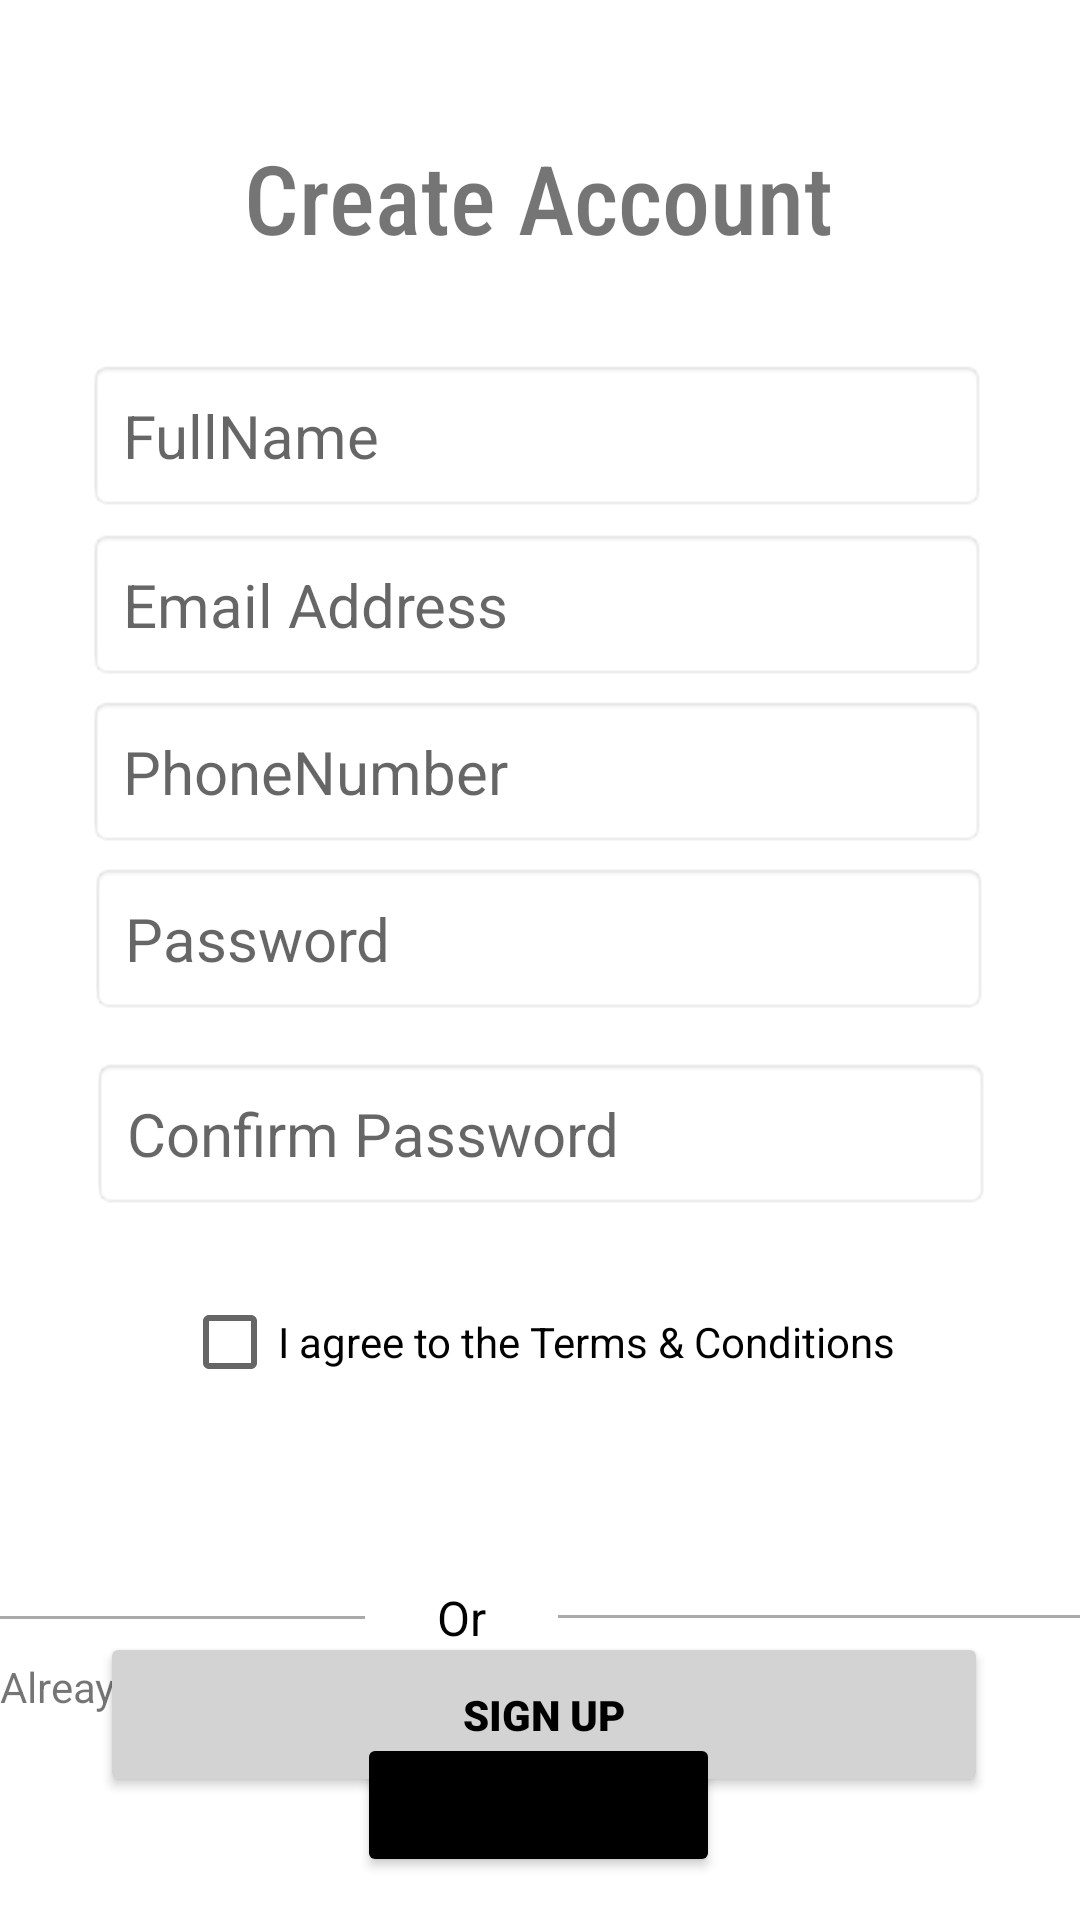

Here is an Android app screen rendered from its layout file. Give the layout XML and the strings, colors and styles it references.
<!-- AndroidManifest.xml: application theme Theme.YourAppName -->
<!-- res/layout/activity_register.xml -->
<?xml version="1.0" encoding="utf-8"?>
<androidx.constraintlayout.widget.ConstraintLayout xmlns:android="http://schemas.android.com/apk/res/android"
    xmlns:app="http://schemas.android.com/apk/res-auto"
    xmlns:tools="http://schemas.android.com/tools"
    android:id="@+id/main"
    android:layout_width="match_parent"
    android:layout_height="match_parent"
    tools:context=".RegisterActivity">


    <EditText
        android:id="@+id/editTextText15"
        android:layout_width="300dp"
        android:layout_height="wrap_content"
        android:background="@android:drawable/editbox_background"
        android:elevation="10dp"
        android:ems="10"
        android:hint="FullName"
        android:inputType="textEmailAddress"
        android:padding="12dp"
        android:textSize="20sp"
        android:visibility="visible"
        app:layout_constraintBottom_toBottomOf="@+id/registBackToMainBtn"

        app:layout_constraintEnd_toEndOf="parent"
        app:layout_constraintHorizontal_bias="0.486"
        app:layout_constraintStart_toStartOf="parent"
        app:layout_constraintTop_toTopOf="parent"
        app:layout_constraintVertical_bias="0.208" />


    <EditText
        android:id="@+id/editTextText16"
        android:layout_width="300dp"
        android:layout_height="wrap_content"
        android:background="@android:drawable/editbox_background"
        android:elevation="10dp"
        android:ems="10"
        android:hint="Email Address"
        android:inputType="textEmailAddress"
        android:padding="12dp"
        android:textSize="20sp"
        android:visibility="visible"
        app:layout_constraintBottom_toBottomOf="@+id/registBackToMainBtn"

        app:layout_constraintEnd_toEndOf="parent"
        app:layout_constraintHorizontal_bias="0.486"
        app:layout_constraintStart_toStartOf="parent"
        app:layout_constraintTop_toTopOf="parent"
        app:layout_constraintVertical_bias="0.306" />

    <EditText
        android:id="@+id/editTextText14"
        android:layout_width="300dp"
        android:layout_height="wrap_content"
        android:background="@android:drawable/editbox_background"
        android:elevation="10dp"
        android:ems="10"
        android:hint="Password"
        android:importantForAutofill="no"
        android:inputType="textPassword"
        android:padding="12dp"
        android:textSize="20sp"
        android:visibility="visible"
        app:layout_constraintBottom_toBottomOf="@+id/registBackToMainBtn"
        app:layout_constraintEnd_toEndOf="parent"
        app:layout_constraintHorizontal_bias="0.495"
        app:layout_constraintStart_toStartOf="parent"
        app:layout_constraintTop_toTopOf="parent" /><![CDATA[

    />


    ]]>

    <EditText
        android:id="@+id/editTextText18"
        android:layout_width="300dp"
        android:layout_height="wrap_content"
        android:background="@android:drawable/editbox_background"
        android:elevation="10dp"
        android:ems="10"
        android:hint="Confirm Password"
        android:inputType="textPassword"
        android:padding="12dp"
        android:textSize="20sp"
        android:visibility="visible"
        app:layout_constraintBottom_toBottomOf="parent"
        app:layout_constraintEnd_toEndOf="parent"
        app:layout_constraintHorizontal_bias="0.504"
        app:layout_constraintStart_toStartOf="parent"
        app:layout_constraintTop_toTopOf="parent"
        app:layout_constraintVertical_bias="0.598" />

    <TextView
        android:id="@+id/registerHeaderText"
        android:layout_width="wrap_content"
        android:layout_height="wrap_content"
        android:fontFamily="sans-serif-condensed-medium"
        android:text="Create Account"
        android:textSize="32sp"
        app:layout_constraintBottom_toBottomOf="parent"
        app:layout_constraintEnd_toEndOf="parent"
        app:layout_constraintHorizontal_bias="0.497"
        app:layout_constraintStart_toStartOf="parent"
        app:layout_constraintTop_toTopOf="parent"
        app:layout_constraintVertical_bias="0.074" />

    <EditText
        android:id="@+id/editTextText12"
        android:layout_width="300dp"
        android:layout_height="wrap_content"
        android:background="@android:drawable/editbox_background"
        android:elevation="10dp"
        android:ems="10"
        android:hint="PhoneNumber"
        android:inputType="number"
        android:padding="12dp"
        android:textSize="20sp"

        android:visibility="visible"
        app:layout_constraintBottom_toBottomOf="@+id/registBackToMainBtn"
        app:layout_constraintEnd_toEndOf="parent"
        app:layout_constraintHorizontal_bias="0.486"
        app:layout_constraintStart_toStartOf="parent"
        app:layout_constraintTop_toTopOf="parent"
        app:layout_constraintVertical_bias="0.403" />

    <CheckBox
        android:id="@+id/checkBox"
        android:layout_width="wrap_content"
        android:layout_height="wrap_content"
        android:text="I agree to the Terms &amp; Conditions"
        app:layout_constraintBottom_toBottomOf="parent"
        app:layout_constraintEnd_toEndOf="parent"
        app:layout_constraintHorizontal_bias="0.497"
        app:layout_constraintStart_toStartOf="parent"
        app:layout_constraintTop_toTopOf="parent"
        app:layout_constraintVertical_bias="0.715"
        tools:ignore="HardcodedText" />

    <Button
        android:id="@+id/button3"
        android:layout_width="296dp"
        android:layout_height="55dp"
        android:layout_marginTop="544dp"
        android:backgroundTint="#D3D3D3"
        android:fontFamily="sans-serif-black"
        android:text="SIGN UP"
        android:textColor="@color/black"
        android:textStyle="bold"
        app:layout_constraintBottom_toBottomOf="@+id/registBackToMainBtn"
        app:layout_constraintEnd_toEndOf="parent"
        app:layout_constraintHorizontal_bias="0.521"
        app:layout_constraintStart_toStartOf="parent"
        app:layout_constraintTop_toTopOf="parent"
        app:layout_constraintVertical_bias="0.0" />

    <androidx.constraintlayout.widget.ConstraintLayout
        android:id="@+id/constraintLayout"
        android:layout_width="413dp"
        android:layout_height="63dp"
        app:layout_constraintBottom_toBottomOf="@+id/registBackToMainBtn"
        app:layout_constraintEnd_toEndOf="parent"
        app:layout_constraintHorizontal_bias="1.0"
        app:layout_constraintStart_toStartOf="parent"
        app:layout_constraintTop_toTopOf="parent"
        app:layout_constraintVertical_bias="0.902">

        <View
            android:id="@+id/left_divider"
            android:layout_width="0dp"
            android:layout_height="1dp"
            android:layout_marginEnd="24dp"
            android:background="@android:color/darker_gray"
            app:layout_constraintBottom_toBottomOf="@+id/or_text"
            app:layout_constraintEnd_toStartOf="@+id/or_text"
            app:layout_constraintStart_toStartOf="parent"
            app:layout_constraintTop_toTopOf="@+id/or_text" />

        <TextView
            android:id="@+id/or_text"
            android:layout_width="wrap_content"
            android:layout_height="wrap_content"
            android:text="Or"
            android:textColor="@android:color/black"
            android:textSize="16sp"
            app:layout_constraintBottom_toBottomOf="parent"
            app:layout_constraintEnd_toStartOf="@+id/right_divider"
            app:layout_constraintStart_toEndOf="@+id/left_divider"
            app:layout_constraintTop_toTopOf="parent" />

        <View
            android:id="@+id/right_divider"
            android:layout_width="0dp"
            android:layout_height="1dp"
            android:layout_marginStart="24dp"
            android:background="@android:color/darker_gray"
            app:layout_constraintBottom_toBottomOf="@+id/or_text"
            app:layout_constraintEnd_toEndOf="parent"
            app:layout_constraintStart_toEndOf="@+id/or_text"
            app:layout_constraintTop_toTopOf="@+id/or_text"
            app:layout_constraintVertical_bias="0.476" />

    </androidx.constraintlayout.widget.ConstraintLayout>

    <Button
        android:id="@+id/registBackToMainBtn"
        android:layout_width="wrap_content"
        android:layout_height="wrap_content"
        android:backgroundTint="@color/black"
        android:text="Back to Main"
        app:layout_constraintBottom_toBottomOf="parent"
        app:layout_constraintEnd_toEndOf="parent"
        app:layout_constraintHorizontal_bias="0.498"
        app:layout_constraintStart_toStartOf="parent"
        app:layout_constraintTop_toTopOf="parent"
        app:layout_constraintVertical_bias="0.976" />

    <LinearLayout
        android:id="@+id/linearLayout"
        android:layout_width="246dp"
        android:layout_height="40dp"
        android:orientation="horizontal"
        app:layout_constraintBottom_toBottomOf="parent"
        app:layout_constraintTop_toTopOf="parent"
        app:layout_constraintVertical_bias="0.921"
        tools:layout_editor_absoluteX="107dp">

        <TextView
            android:id="@+id/textView10"
            android:layout_width="169dp"
            android:layout_height="wrap_content"
            android:layout_weight="1"
            android:text="Alreay have an account?"
            app:layout_constraintEnd_toEndOf="parent"
            app:layout_constraintStart_toStartOf="parent" />

        <TextView
            android:id="@+id/textView11"
            android:layout_width="108dp"
            android:layout_height="wrap_content"
            android:layout_weight="1"
            android:text="Login"
            android:textStyle="bold" />
    </LinearLayout>


</androidx.constraintlayout.widget.ConstraintLayout>
<!-- resources referenced by this layout -->
<resources>
  <color name="black">#000000</color>
  <style name="Theme.YourAppName" parent="Theme.MaterialComponents.DayNight.DarkActionBar">
          <item name="colorPrimary">@color/colorPrimary</item>
          <item name="colorPrimaryVariant">@color/colorPrimaryVariant</item>
          <item name="colorOnPrimary">@color/colorOnPrimary</item>
          <item name="colorSecondary">@color/colorSecondary</item>
          <item name="colorSecondaryVariant">@color/colorSecondaryVariant</item>
          <item name="colorOnSecondary">@color/colorOnSecondary</item>
          <item name="android:windowBackground">@color/colorBackground</item>
      </style>
  <color name="colorPrimary">#6200EE</color>
  <color name="colorPrimaryVariant">#3700B3</color>
  <color name="colorOnPrimary">#FFFFFF</color>
  <color name="colorSecondary">#03DAC6</color>
  <color name="colorSecondaryVariant">#018786</color>
  <color name="colorOnSecondary">#000000</color>
  <color name="colorBackground">#FFFFFF</color>
</resources>
